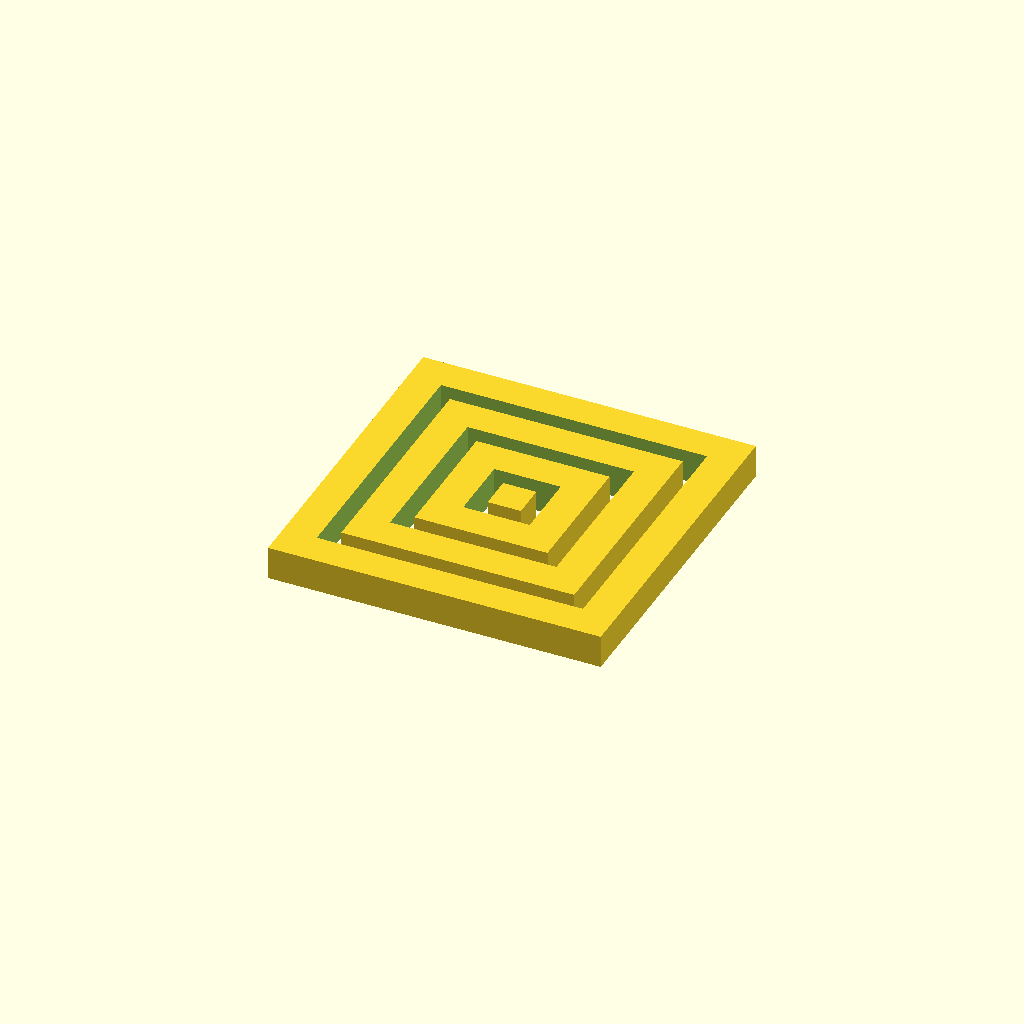
Cell 1: rendered with the file's own defaults.
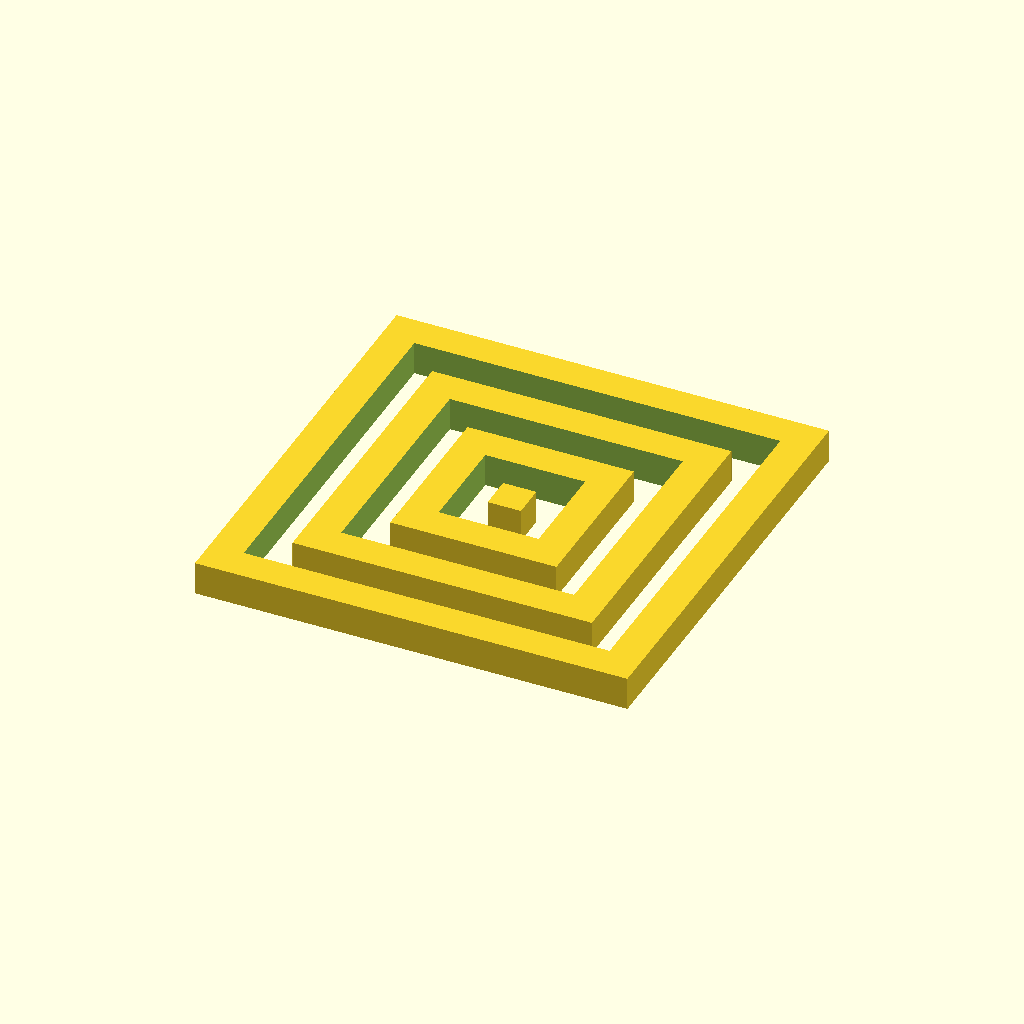
Cell 2: spacing = 10 (everything else at default).
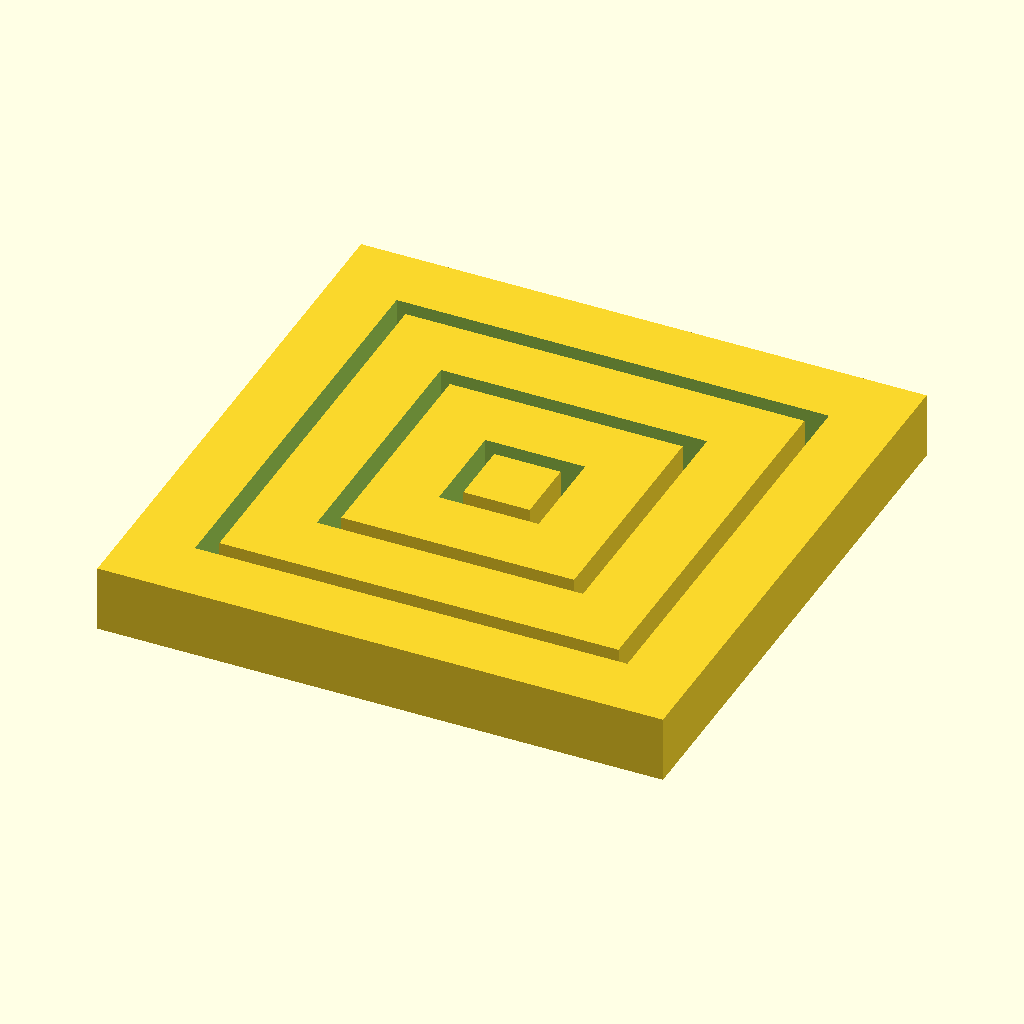
Cell 3: size = 20 (everything else at default).
One fixed orthographic camera (rotation 55°, 0°, 25°; colour scheme Cornfield) for every cell.
OpenSCAD source file combing/concentric_squares.scad:
extruder = 0;
spacing = 5;
size = 10;

if(extruder == 0) {
	cube(size, center=true);
	difference() {
		cube([5 * size + 4 * spacing, 5 * size + 4 * spacing, size], center=true);
		cube([3 * size + 4 * spacing, 3 * size + 4 * spacing, size + 2], center=true);
	}

	difference() {
		cube([3 * size + 2 * spacing, 3 * size + 2 * spacing, size], center=true);
		cube([size + 2 * spacing, size + 2 * spacing, size + 2], center=true);
	}
	difference() {
		cube([7 * size + 6 * spacing, 7 * size + 6 * spacing, size], center=true);
		cube([5 * size + 6 * spacing, 5 * size + 6 * spacing, size + 2], center=true);
	}
}
Parameter table extracted from the source (name, type, default, range or options):
extruder: number, default 0
spacing: number, default 5
size: number, default 10
